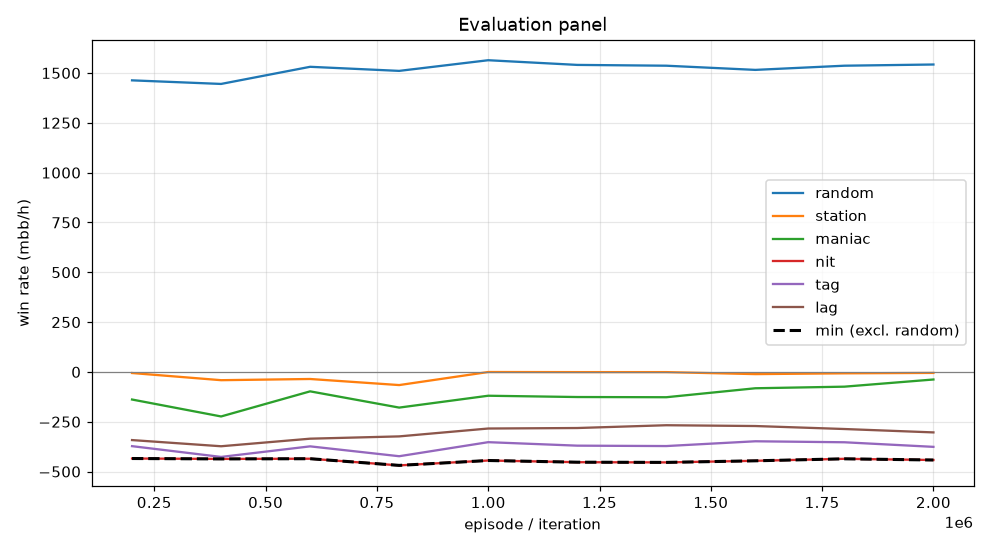

The data file committed next to this chart (first rows):
episode, min, mean, random_mean, random_se, station_mean, station_se, maniac_mean, maniac_se, nit_mean, nit_se, tag_mean, tag_se, lag_mean, lag_se, act_call, act_raise, act_fold, act_check
199999, -434.5, -258.6, 1463, 101.5, -5.5, 39.86, -138.5, 59.59, -434.5, 110.5, -372.5, 98.77, -342.0, 90.96, 0.5553, 0.4343, 0.008252, 0.002167
399999, -436.5, -300.2, 1445, 103.1, -41.5, 40.54, -223.5, 60.42, -436.5, 110.2, -426.5, 100.4, -373.0, 94.74, 0.5549, 0.4324, 0.00885, 0.003872
599999, -435.5, -255.4, 1531, 99.99, -35.5, 36.82, -97.5, 52.89, -435.5, 109.6, -373.5, 101.1, -335.0, 91.12, 0.5567, 0.4352, 0.006404, 0.001659
799999, -469.0, -292.1, 1510, 101.1, -66.0, 36.9, -179.0, 54.54, -469.0, 109.3, -423.0, 99.08, -323.5, 90.3, 0.5614, 0.4312, 0.005428, 0.002024
999999, -444.5, -240.2, 1564, 100.8, -0.5, 31.06, -119.5, 45.93, -444.5, 108.8, -352.5, 97.6, -284.0, 88.7, 0.5652, 0.4301, 0.003767, 0.0009648
1199999, -453.0, -246.3, 1540, 101.5, -1.0, 25.37, -126.0, 42.32, -453.0, 109.4, -370.0, 97.6, -281.5, 88.83, 0.5641, 0.4329, 0.002519, 0.0005497
1399999, -454.0, -244.3, 1536, 100.3, -1.0, 29.02, -127.0, 43.52, -454.0, 109.1, -372.0, 95.86, -267.5, 88.3, 0.5656, 0.4297, 0.002705, 0.001971
1599999, -446.0, -231.7, 1516, 100.4, -11.0, 27.93, -82.0, 35.8, -446.0, 109.3, -348.0, 98.04, -271.5, 87.69, 0.5651, 0.4314, 0.002566, 0.0009165
1799999, -436.0, -231.3, 1536, 100.4, -7.0, 28.14, -74.0, 31.66, -436.0, 109.5, -353.0, 96.42, -286.5, 87.58, 0.5678, 0.4289, 0.002061, 0.001237
1999999, -442.0, -232.9, 1542, 101.1, -5.0, 27.74, -38.0, 27.78, -442.0, 109.5, -376.0, 95.3, -303.5, 86.01, 0.5668, 0.4302, 0.002616, 0.0004131
